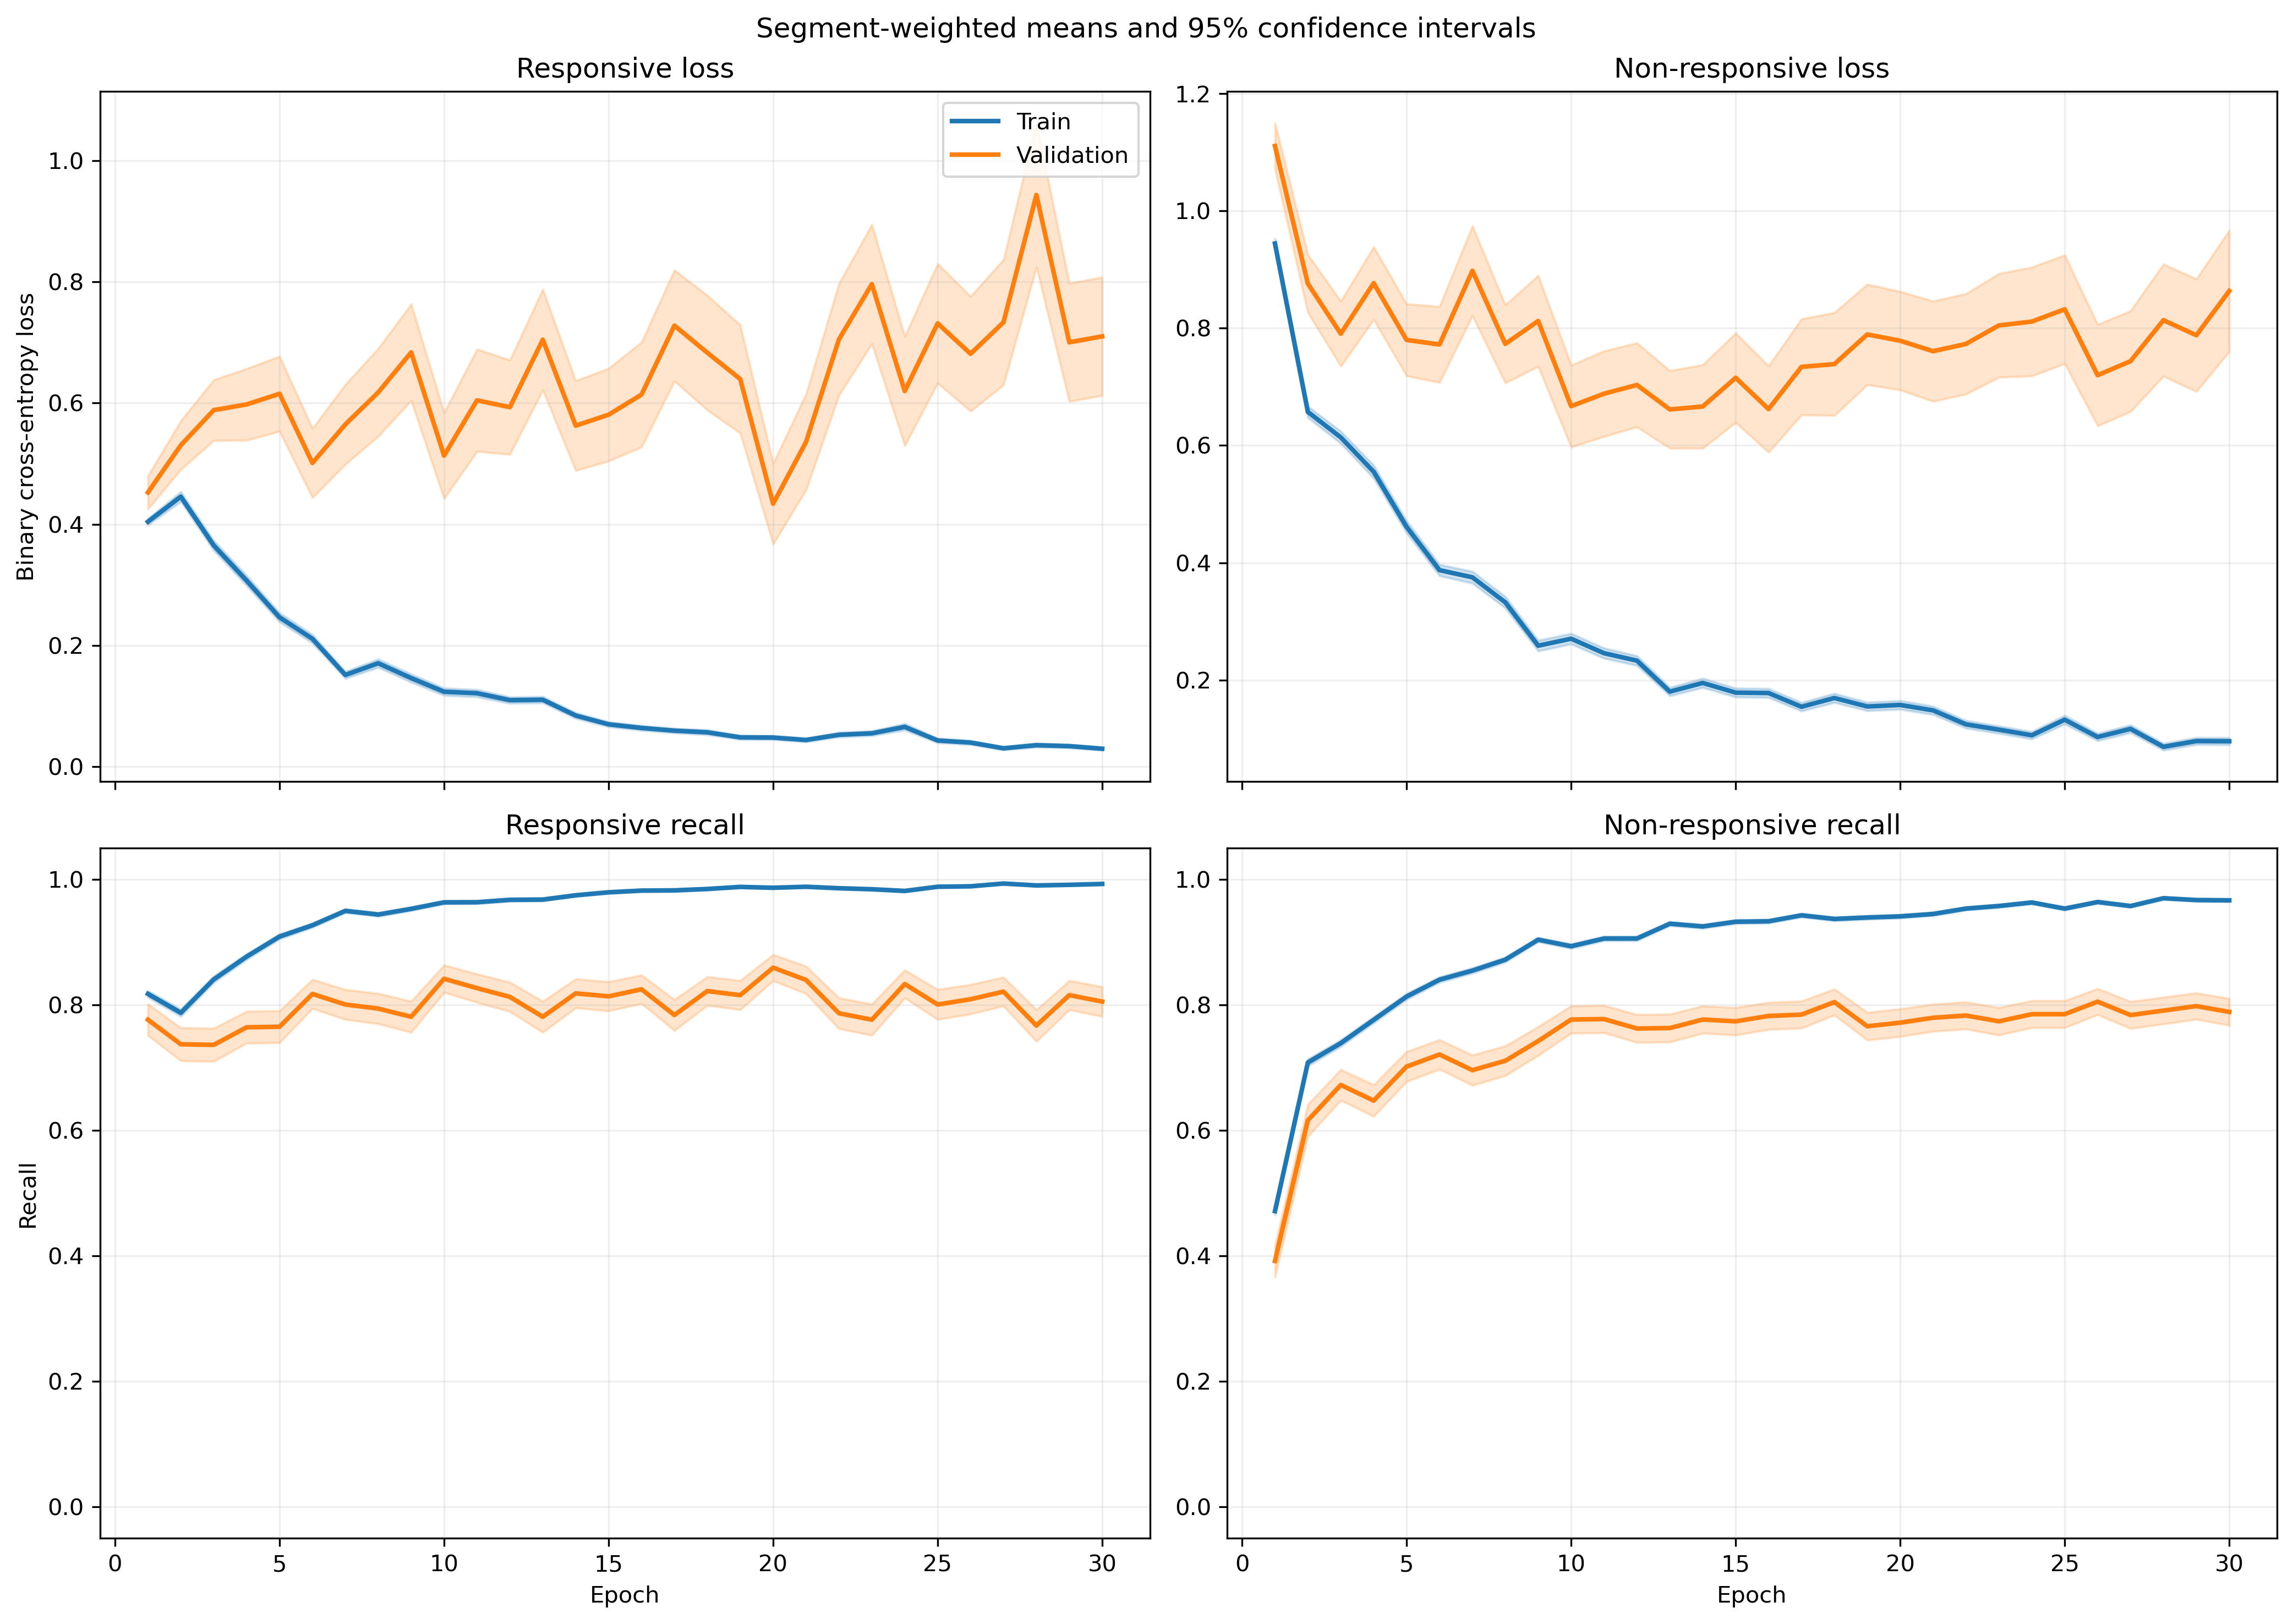

Source data for this figure (header and first rows):
fold, epoch, split, r_loss, r_loss_count, r_loss_sum, r_loss_sum_sq, r_recall, r_recall_count, r_recall_sum, r_recall_sum_sq, nr_loss, nr_loss_count, nr_loss_sum, nr_loss_sum_sq, nr_recall, nr_recall_count, nr_recall_sum, nr_recall_sum_sq
1, 1, train, 0.4098, 1063, 435.7, 373.2, 0.81, 1063, 861.0, 861.0, 0.9183, 1401, 1287, 1919, 0.5118, 1401, 717.0, 717.0
1, 1, validation, 0.09405, 10, 0.9405, 0.117, 1.0, 10, 10.0, 10.0, , 0, 0.0, 0.0, , 0, 0.0, 0.0
1, 2, train, 0.4653, 1063, 494.6, 694.8, 0.7912, 1063, 841.0, 841.0, 0.5598, 1401, 784.3, 1321, 0.7573, 1401, 1061, 1061
1, 2, validation, 0.08139, 10, 0.8139, 0.1007, 1.0, 10, 10.0, 10.0, , 0, 0.0, 0.0, , 0, 0.0, 0.0
1, 3, train, 0.2493, 1063, 265, 249.8, 0.9069, 1063, 964.0, 964.0, 0.6794, 1401, 951.9, 1694, 0.7045, 1401, 987.0, 987.0
1, 3, validation, 0.04361, 10, 0.4361, 0.02405, 1.0, 10, 10.0, 10.0, , 0, 0.0, 0.0, , 0, 0.0, 0.0
1, 4, train, 0.2853, 1063, 303.3, 404.5, 0.8956, 1063, 952.0, 952.0, 0.5108, 1401, 715.6, 1408, 0.7859, 1401, 1101, 1101
1, 4, validation, 0.05598, 10, 0.5598, 0.06103, 1.0, 10, 10.0, 10.0, , 0, 0.0, 0.0, , 0, 0.0, 0.0
1, 5, train, 0.2337, 1063, 248.4, 386.7, 0.921, 1063, 979.0, 979.0, 0.4259, 1401, 596.6, 1208, 0.8094, 1401, 1134, 1134
1, 5, validation, 0.04366, 10, 0.4366, 0.02885, 1.0, 10, 10.0, 10.0, , 0, 0.0, 0.0, , 0, 0.0, 0.0
1, 6, train, 0.2558, 1063, 271.9, 394.3, 0.9022, 1063, 959.0, 959.0, 0.2547, 1401, 356.9, 668.8, 0.9015, 1401, 1263, 1263
1, 6, validation, 0.05258, 10, 0.5258, 0.07089, 1.0, 10, 10.0, 10.0, , 0, 0.0, 0.0, , 0, 0.0, 0.0
1, 7, train, 0.1178, 1063, 125.3, 129.9, 0.9708, 1063, 1032, 1032, 0.2993, 1401, 419.3, 814.1, 0.8751, 1401, 1226, 1226
1, 7, validation, 0.03154, 10, 0.3154, 0.01863, 1.0, 10, 10.0, 10.0, , 0, 0.0, 0.0, , 0, 0.0, 0.0
1, 8, train, 0.137, 1063, 145.6, 282.3, 0.9577, 1063, 1018, 1018, 0.2656, 1401, 372.1, 911, 0.8972, 1401, 1257, 1257
1, 8, validation, 0.01884, 10, 0.1884, 0.009131, 1.0, 10, 10.0, 10.0, , 0, 0.0, 0.0, , 0, 0.0, 0.0
1, 9, train, 0.08853, 1063, 94.11, 126.1, 0.9793, 1063, 1041, 1041, 0.2196, 1401, 307.6, 690, 0.9151, 1401, 1282, 1282
1, 9, validation, 0.02232, 10, 0.2232, 0.009154, 1.0, 10, 10.0, 10.0, , 0, 0.0, 0.0, , 0, 0.0, 0.0
1, 10, train, 0.06974, 1063, 74.13, 101.8, 0.9821, 1063, 1044, 1044, 0.2898, 1401, 406.1, 948.4, 0.8837, 1401, 1238, 1238
1, 10, validation, 0.008528, 10, 0.08528, 0.0009697, 1.0, 10, 10.0, 10.0, , 0, 0.0, 0.0, , 0, 0.0, 0.0
1, 11, train, 0.1158, 1063, 123.1, 264.1, 0.9633, 1063, 1024, 1024, 0.1876, 1401, 262.8, 754.3, 0.9308, 1401, 1304, 1304
1, 11, validation, 0.006505, 10, 0.06505, 0.0006533, 1.0, 10, 10.0, 10.0, , 0, 0.0, 0.0, , 0, 0.0, 0.0
1, 12, train, 0.1231, 1063, 130.9, 220.7, 0.9577, 1063, 1018, 1018, 0.1698, 1401, 237.9, 615.1, 0.9436, 1401, 1322, 1322
1, 12, validation, 0.008881, 10, 0.08881, 0.001861, 1.0, 10, 10.0, 10.0, , 0, 0.0, 0.0, , 0, 0.0, 0.0
1, 13, train, 0.1098, 1063, 116.7, 248.5, 0.9699, 1063, 1031, 1031, 0.1729, 1401, 242.2, 709.4, 0.9422, 1401, 1320, 1320
1, 13, validation, 0.01238, 10, 0.1238, 0.002739, 1.0, 10, 10.0, 10.0, , 0, 0.0, 0.0, , 0, 0.0, 0.0
1, 14, train, 0.06005, 1063, 63.83, 88.13, 0.9831, 1063, 1045, 1045, 0.2473, 1401, 346.5, 973.5, 0.9086, 1401, 1273, 1273
1, 14, validation, 0.01709, 10, 0.1709, 0.005058, 1.0, 10, 10.0, 10.0, , 0, 0.0, 0.0, , 0, 0.0, 0.0
1, 15, train, 0.05374, 1063, 57.12, 70.56, 0.9821, 1063, 1044, 1044, 0.1704, 1401, 238.7, 682.7, 0.9429, 1401, 1321, 1321
1, 15, validation, 0.006246, 10, 0.06246, 0.0006931, 1.0, 10, 10.0, 10.0, , 0, 0.0, 0.0, , 0, 0.0, 0.0
1, 16, train, 0.17, 1063, 180.8, 417.4, 0.9398, 1063, 999.0, 999.0, 0.1047, 1401, 146.7, 446.8, 0.9693, 1401, 1358, 1358
1, 16, validation, 0.005442, 10, 0.05442, 0.0008184, 1.0, 10, 10.0, 10.0, , 0, 0.0, 0.0, , 0, 0.0, 0.0
1, 17, train, 0.02631, 1063, 27.96, 38.2, 0.9981, 1063, 1061, 1061, 0.2294, 1401, 321.4, 1012, 0.9215, 1401, 1291, 1291
1, 17, validation, 0.007984, 10, 0.07984, 0.001322, 1.0, 10, 10.0, 10.0, , 0, 0.0, 0.0, , 0, 0.0, 0.0
1, 18, train, 0.03716, 1063, 39.51, 36.82, 0.9915, 1063, 1054, 1054, 0.2361, 1401, 330.8, 936.9, 0.9143, 1401, 1281, 1281
1, 18, validation, 0.0041, 10, 0.041, 0.0002686, 1.0, 10, 10.0, 10.0, , 0, 0.0, 0.0, , 0, 0.0, 0.0
1, 19, train, 0.02014, 1063, 21.41, 9.557, 0.9981, 1063, 1061, 1061, 0.1962, 1401, 274.9, 676.2, 0.9251, 1401, 1296, 1296
1, 19, validation, 0.00515, 10, 0.0515, 0.0003377, 1.0, 10, 10.0, 10.0, , 0, 0.0, 0.0, , 0, 0.0, 0.0
1, 20, train, 0.02849, 1063, 30.28, 8.23, 0.9972, 1063, 1060, 1060, 0.1375, 1401, 192.7, 454.5, 0.9507, 1401, 1332, 1332
1, 20, validation, 0.005252, 10, 0.05252, 0.0004265, 1.0, 10, 10.0, 10.0, , 0, 0.0, 0.0, , 0, 0.0, 0.0
1, 21, train, 0.04332, 1063, 46.05, 58.38, 0.9849, 1063, 1047, 1047, 0.1241, 1401, 173.9, 446, 0.9515, 1401, 1333, 1333
1, 21, validation, 0.003703, 10, 0.03703, 0.0001975, 1.0, 10, 10.0, 10.0, , 0, 0.0, 0.0, , 0, 0.0, 0.0
1, 22, train, 0.02884, 1063, 30.66, 23.88, 0.9915, 1063, 1054, 1054, 0.2647, 1401, 370.9, 1065, 0.9079, 1401, 1272, 1272
1, 22, validation, 0.003059, 10, 0.03059, 0.0001879, 1.0, 10, 10.0, 10.0, , 0, 0.0, 0.0, , 0, 0.0, 0.0
1, 23, train, 0.02083, 1063, 22.14, 17.84, 0.9944, 1063, 1057, 1057, 0.2198, 1401, 307.9, 948.8, 0.9236, 1401, 1294, 1294
1, 23, validation, 0.003345, 10, 0.03345, 0.0002183, 1.0, 10, 10.0, 10.0, , 0, 0.0, 0.0, , 0, 0.0, 0.0
1, 24, train, 0.06929, 1063, 73.65, 230.4, 0.9821, 1063, 1044, 1044, 0.1008, 1401, 141.3, 452.1, 0.9686, 1401, 1357, 1357
1, 24, validation, 0.002163, 10, 0.02163, 6.479394551206497e-05, 1.0, 10, 10.0, 10.0, , 0, 0.0, 0.0, , 0, 0.0, 0.0
1, 25, train, 0.03966, 1063, 42.16, 31.08, 0.9906, 1063, 1053, 1053, 0.07166, 1401, 100.4, 268.2, 0.975, 1401, 1366, 1366
1, 25, validation, 0.007986, 10, 0.07986, 0.002917, 1.0, 10, 10.0, 10.0, , 0, 0.0, 0.0, , 0, 0.0, 0.0
1, 26, train, 0.02853, 1063, 30.32, 49.2, 0.9944, 1063, 1057, 1057, 0.135, 1401, 189.2, 592, 0.9565, 1401, 1340, 1340
1, 26, validation, 0.002504, 10, 0.02504, 9.714260090731841e-05, 1.0, 10, 10.0, 10.0, , 0, 0.0, 0.0, , 0, 0.0, 0.0
1, 27, train, 0.03165, 1063, 33.65, 44.26, 0.9925, 1063, 1055, 1055, 0.06292, 1401, 88.14, 207.5, 0.9779, 1401, 1370, 1370
1, 27, validation, 0.006283, 10, 0.06283, 0.0006053, 1.0, 10, 10.0, 10.0, , 0, 0.0, 0.0, , 0, 0.0, 0.0
1, 28, train, 0.03014, 1063, 32.04, 20.29, 0.9925, 1063, 1055, 1055, 0.06613, 1401, 92.64, 187.4, 0.9772, 1401, 1369, 1369
1, 28, validation, 0.005434, 10, 0.05434, 0.0004246, 1.0, 10, 10.0, 10.0, , 0, 0.0, 0.0, , 0, 0.0, 0.0
1, 29, train, 0.05436, 1063, 57.79, 98.91, 0.984, 1063, 1046, 1046, 0.1481, 1401, 207.5, 512.3, 0.9458, 1401, 1325, 1325
1, 29, validation, 0.005894, 10, 0.05894, 0.0004925, 1.0, 10, 10.0, 10.0, , 0, 0.0, 0.0, , 0, 0.0, 0.0
1, 30, train, 0.02665, 1063, 28.33, 10.77, 0.9944, 1063, 1057, 1057, 0.05661, 1401, 79.32, 161.2, 0.98, 1401, 1373, 1373
1, 30, validation, 0.00496, 10, 0.0496, 0.0004074, 1.0, 10, 10.0, 10.0, , 0, 0.0, 0.0, , 0, 0.0, 0.0
... 1,140 more rows
